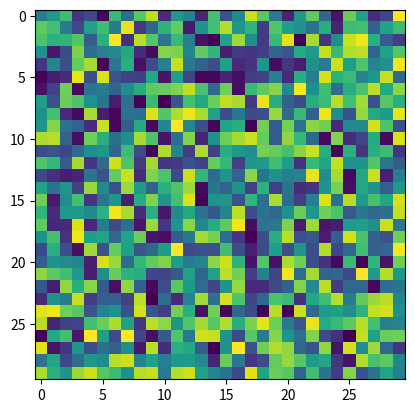

The script that saved this image:
import matplotlib.pyplot as plt
import numpy as np

# x = [3, 4, 5]

# y = [2, 6, 8]
# # x = [x1, x2]: x1 là hoành độ của điểm thứ 1 và x2 là hoành độ của điểm 2
# # y = [y1, y2]: y1 là tung độ của điểm thứ 1 và y2 là hoành độ của điểm 2
# plt.plot(x,y) # Nối các điểm trong mảng x va y
# plt.show() # Hiển thị đường đi qua các điểm


image = np.random.rand(30, 30)
plt.imshow(image)
plt.show()